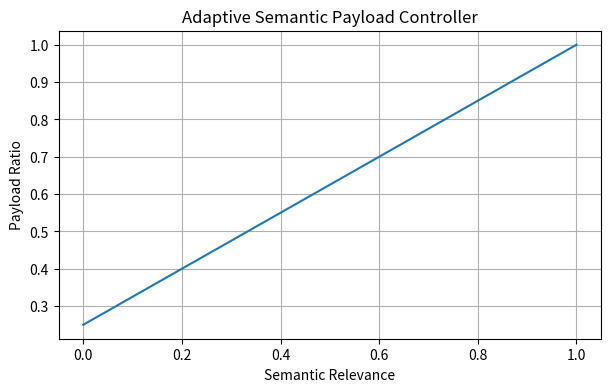
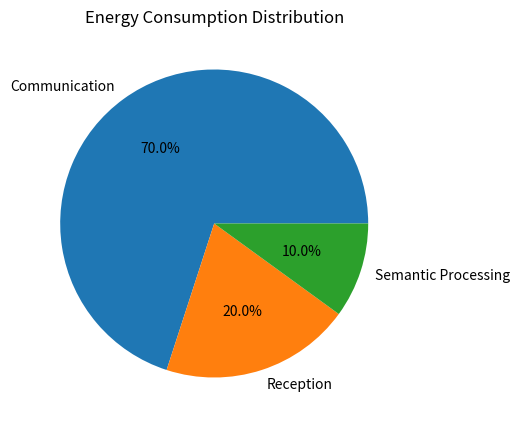

Reproduce these figures in Python, in order.

import os
import numpy as np
import matplotlib.pyplot as plt

OUT = "results/architecture"
os.makedirs(OUT, exist_ok=True)


# Fig 4: Framework Architecture

fig, ax = plt.subplots(figsize=(7,10))
ax.axis("off")

items = [
    ("Sensor Observation Layer\n100 IoT Nodes",0.85),
    ("Semantic Intelligence\nRelevance + Semantic Age",0.70),
    ("Adaptive Communication\nPayload Controller + Fragmentation",0.55),
    ("Semantic RE-ETX Routing\nEnergy + ETX + Semantic Priority",0.40),
    ("Wireless Multi-hop Transmission",0.25),
    ("Base Station / Edge Gateway",0.10)
]

for text,y in items:
    ax.text(
        0.5,y,text,
        ha="center",
        va="center",
        fontsize=11,
        bbox=dict(boxstyle="round")
    )

for i in range(len(items)-1):
    ax.annotate(
        "",
        xy=(0.5,items[i+1][1]+0.05),
        xytext=(0.5,items[i][1]-0.05),
        arrowprops=dict(arrowstyle="->")
    )

plt.title("Semantic-Aware Cross-Layer IoT-WSN Framework")
plt.savefig(
    f"{OUT}/Fig4_Semantic_Framework_Architecture.png",
    dpi=300,
    bbox_inches="tight"
)
plt.close()


# Fig 5: Payload Controller

rho=np.linspace(0,1,100)
payload_ratio=0.25+0.75*rho

plt.figure(figsize=(7,4))
plt.plot(rho,payload_ratio)
plt.xlabel("Semantic Relevance")
plt.ylabel("Payload Ratio")
plt.title("Adaptive Semantic Payload Controller")
plt.grid(True)

plt.savefig(
    f"{OUT}/Fig5_Semantic_Payload_Controller.png",
    dpi=300,
    bbox_inches="tight"
)

plt.close()


# Fig 6: Fragmentation

fig,ax=plt.subplots(figsize=(8,4))
ax.axis("off")

ax.text(
    0.25,0.5,
    "Conventional Packet\n\n4000 bits\n5 Frames\n5080 Radio Bits",
    ha="center",
    bbox=dict(boxstyle="round")
)

ax.text(
    0.75,0.5,
    "Semantic Packet\n\nReduced Payload\nFewer Frames\nLower Energy",
    ha="center",
    bbox=dict(boxstyle="round")
)

ax.annotate(
    "",
    xy=(0.58,0.5),
    xytext=(0.42,0.5),
    arrowprops=dict(arrowstyle="->")
)

plt.title("Variable Payload Fragmentation")
plt.savefig(
    f"{OUT}/Fig6_Variable_Frame_Fragmentation.png",
    dpi=300,
    bbox_inches="tight"
)

plt.close()


# Fig 7 Routing

fig,ax=plt.subplots(figsize=(7,5))
ax.axis("off")

nodes=[
("Source",0.2,0.5),
("Relay A\nHigh Energy\nHigh Semantic Age",0.55,0.75),
("Relay B\nLow Energy",0.55,0.25),
("Base Station",0.85,0.5)
]

for t,x,y in nodes:
    ax.text(
        x,y,t,
        ha="center",
        bbox=dict(boxstyle="round")
    )

for x1,y1,x2,y2 in [
    (0.25,0.5,0.5,0.75),
    (0.25,0.5,0.5,0.25),
    (0.6,0.75,0.8,0.5)
]:
    ax.annotate(
        "",
        xy=(x2,y2),
        xytext=(x1,y1),
        arrowprops=dict(arrowstyle="->")
    )

plt.title("Semantic RE-ETX Routing Decision")

plt.savefig(
    f"{OUT}/Fig7_Semantic_RE_ETX_Routing.png",
    dpi=300,
    bbox_inches="tight"
)

plt.close()


# Fig 8 Ablation

fig,ax=plt.subplots(figsize=(6,5))
ax.axis("off")

steps=[
("C1 RE-ETX Baseline",0.8),
("C2 Semantic Routing",0.5),
("C3 Full Semantic Framework",0.2)
]

for s,y in steps:
    ax.text(
        0.5,y,s,
        ha="center",
        bbox=dict(boxstyle="round")
    )

ax.annotate("",xy=(0.5,0.58),xytext=(0.5,0.72),
arrowprops=dict(arrowstyle="->"))

ax.annotate("",xy=(0.5,0.28),xytext=(0.5,0.42),
arrowprops=dict(arrowstyle="->"))

plt.title("Ablation Evolution")

plt.savefig(
    f"{OUT}/Fig8_Ablation_Flow.png",
    dpi=300,
    bbox_inches="tight"
)

plt.close()


# Fig 9 Energy

plt.figure(figsize=(5,5))

plt.pie(
    [70,20,10],
    labels=[
        "Communication",
        "Reception",
        "Semantic Processing"
    ],
    autopct="%1.1f%%"
)

plt.title("Energy Consumption Distribution")

plt.savefig(
    f"{OUT}/Fig9_Energy_Breakdown.png",
    dpi=300,
    bbox_inches="tight"
)

plt.close()


print("All figures generated successfully")
